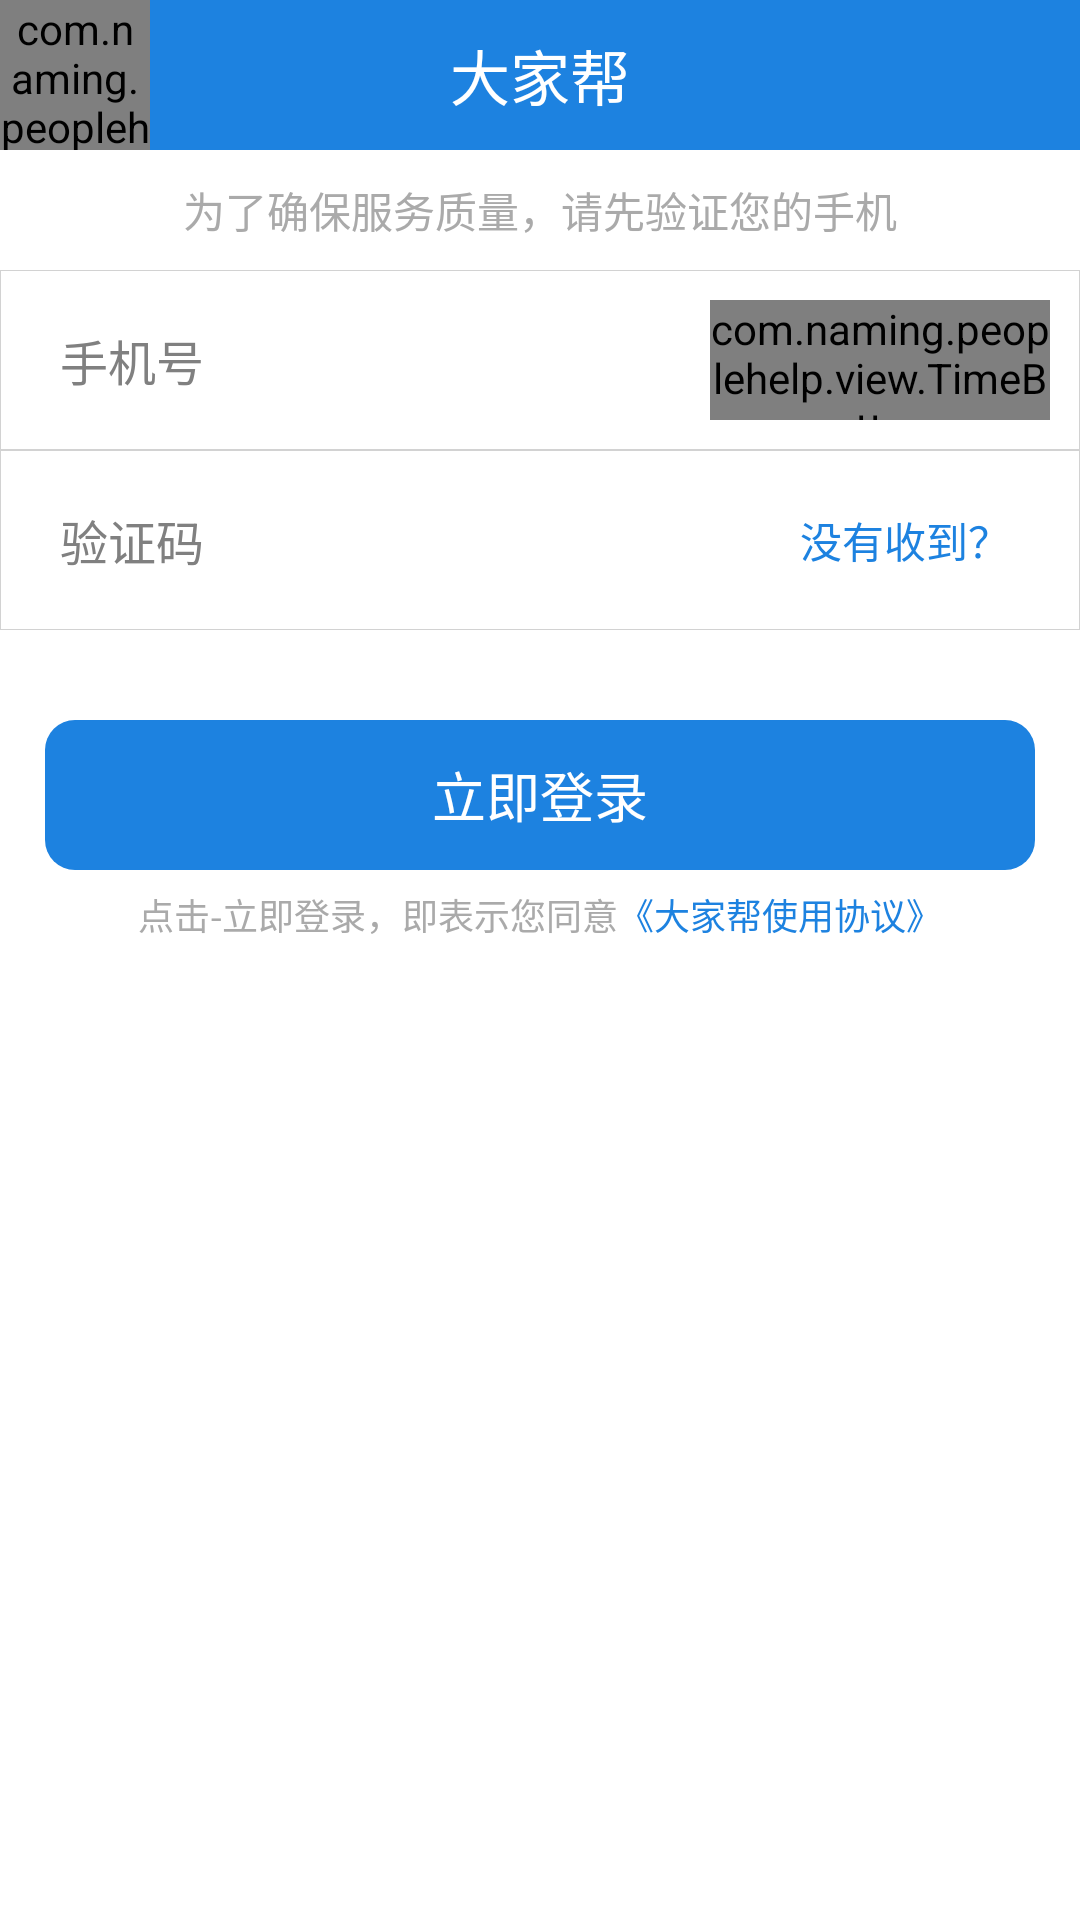

Write the Android layout XML for this screen, with the resource values it uses.
<!-- AndroidManifest.xml: application theme AppTheme -->
<!-- res/layout/activity_login.xml -->
<?xml version="1.0" encoding="utf-8"?>

<LinearLayout xmlns:android="http://schemas.android.com/apk/res/android"
    xmlns:tools="http://schemas.android.com/tools"
    android:layout_width="match_parent"
    android:layout_height="match_parent"
    android:orientation="vertical" >

    <include layout="@layout/comm_actionbar" />

    <RelativeLayout
        android:layout_width="fill_parent"
        android:layout_height="40dp" >

        <TextView
            android:layout_width="wrap_content"
            android:layout_height="wrap_content"
            android:layout_centerInParent="true"
            android:text="为了确保服务质量，请先验证您的手机"
            android:textColor="@color/gray_txt" />
    </RelativeLayout>

    <LinearLayout
        android:layout_width="fill_parent"
        android:layout_height="wrap_content"
        android:orientation="vertical" >

        <LinearLayout
            android:layout_width="fill_parent"
            android:layout_height="60dp"
            android:background="@drawable/selector_text_field"
            android:orientation="horizontal" >

            <EditText
                android:id="@+id/text_mine_phone"
                android:layout_width="0dp"
                android:layout_height="fill_parent"
                android:layout_gravity="center_horizontal"
                android:layout_marginLeft="10dp"
                android:layout_weight="2"
                android:background="@null"
                android:hint="手机号"
                android:inputType="phone"
                android:maxLength="11"
                android:paddingLeft="10dip"
                android:singleLine="true"
                android:textSize="16sp" />

            <com.naming.peoplehelp.view.TimeButton
                android:id="@+id/btn_get_validate"
                android:layout_width="0dp"
                android:layout_height="40dp"
                android:layout_gravity="center_vertical"
                android:layout_marginRight="10dp"
                android:layout_weight="1"
                android:background="@drawable/login_btn_bg"
                android:text="获取验证码"
                android:textColor="@color/white"
                android:textSize="14sp" />
        </LinearLayout>

        <LinearLayout
            android:layout_width="fill_parent"
            android:layout_height="60dp"
            android:background="@drawable/selector_text_field"
            android:orientation="horizontal" >

            <EditText
                android:id="@+id/text_validate_code"
                android:layout_width="0dp"
                android:layout_height="fill_parent"
                android:layout_gravity="center_horizontal"
                android:layout_marginLeft="10dp"
                android:layout_weight="2"
                android:background="@null"
                android:hint="验证码"
                android:inputType="number"
                android:maxLength="6"
                android:paddingLeft="10dip"
                android:singleLine="true"
                android:textSize="16sp" />

            <TextView
                android:id="@+id/label_no_validate"
                android:layout_width="0dp"
                android:layout_height="fill_parent"
                android:layout_weight="1"
                android:gravity="center"
                android:text="没有收到？"
                android:textColor="@color/blue_bg"
                android:textSize="14sp" />
        </LinearLayout>
    </LinearLayout>

    <RelativeLayout
        android:layout_width="fill_parent"
        android:layout_height="50dip"
        android:layout_marginTop="30dp"
        android:paddingLeft="15dp"
        android:paddingRight="15dp" >

        <Button
            android:id="@+id/btn_quick_login"
            android:layout_width="fill_parent"
            android:layout_height="50dp"
            android:background="@drawable/login_btn_bg"
            android:text="立即登录"
            android:textColor="@color/white"
            android:textSize="18sp" />
    </RelativeLayout>

    <LinearLayout
        android:layout_width="fill_parent"
        android:layout_height="30dp"
        android:gravity="center"
        android:orientation="horizontal" >

        <TextView
            android:layout_width="wrap_content"
            android:layout_height="wrap_content"
            android:layout_centerInParent="true"
            android:text="点击-立即登录，即表示您同意"
            android:textColor="@color/gray_txt"
            android:textSize="12sp" />

        <TextView
            android:id="@+id/label_to_agreement"
            android:layout_width="wrap_content"
            android:layout_height="wrap_content"
            android:layout_centerInParent="true"
            android:text="《大家帮使用协议》"
            android:textColor="@color/blue_bg"
            android:textSize="12sp" />
    </LinearLayout>

    <LinearLayout
        android:id="@+id/layout_call_service"
        android:layout_width="fill_parent"
        android:layout_height="wrap_content"
        android:visibility="gone"
        android:orientation="vertical" >

        <LinearLayout
            android:layout_width="fill_parent"
            android:layout_height="40dp"
            android:gravity="center"
            android:orientation="horizontal"
            android:padding="10dp" >

            <View
                android:layout_width="0dp"
                android:layout_height="0.1dip"
                android:layout_marginLeft="5dip"
                android:layout_marginRight="5dip"
                android:layout_weight="1"
                android:background="#ff000000" />

            <TextView
                android:layout_width="80dp"
                android:layout_height="fill_parent"
                android:gravity="center"
                android:text="温馨提示"
                android:textColor="@color/gray_txt"
                android:textSize="14sp" />

            <View
                android:layout_width="0dp"
                android:layout_height="0.1dip"
                android:layout_marginLeft="5dip"
                android:layout_marginRight="5dip"
                android:layout_weight="1"
                android:background="#ff000000" />
        </LinearLayout>

        <TextView
            android:layout_width="fill_parent"
            android:layout_height="wrap_content"
            android:layout_marginLeft="15dip"
            android:layout_marginRight="15dip"
            android:text="请检查手机号是否正确，如果正确但长时间没有收到验证码短信，可能是因为短信运营商网络不太给力，请拨打客服电话获取验证码"
            android:textSize="14sp" />

        <RelativeLayout
            android:layout_width="fill_parent"
            android:layout_height="50dip"
            android:layout_marginTop="30dp"
            android:paddingLeft="15dp"
            android:paddingRight="15dp" >

            <Button
                android:id="@+id/btn_call_service"
                android:layout_width="fill_parent"
                android:layout_height="50dp"
                android:background="@drawable/login_btn_bg"
                android:text="拨打客服电话获取验证码"
                android:textColor="@color/white"
                android:textSize="18sp" />
        </RelativeLayout>
    </LinearLayout>

</LinearLayout>
<!-- res/layout/comm_actionbar.xml (included above) -->
<?xml version="1.0" encoding="utf-8"?>
<RelativeLayout xmlns:android="http://schemas.android.com/apk/res/android"
    xmlns:app="http://schemas.android.com/apk/res-auto"
    android:layout_width="fill_parent"
    android:layout_height="50dp"
    android:background="@color/title_bg" >

    <com.naming.peoplehelp.view.MaterialImageView
        android:id="@+id/btn_back"
        android:layout_width="50dp"
        android:layout_height="50dp"
        android:layout_centerVertical="true"
        android:onClick="doBack"
        app:maskColor="#ffffffff"
        android:src="@drawable/icon_back" />

    <TextView
        android:id="@+id/label_actionbar"
        android:layout_width="wrap_content"
        android:layout_height="wrap_content"
        android:layout_centerInParent="true"
        android:text="@string/app_name"
        android:textColor="@color/white"
        android:textSize="20sp" />

</RelativeLayout>
<!-- resources referenced by this layout -->
<resources>
  <color name="blue_bg">#1D82E0</color>
  <color name="gray_txt">#ffaaaaaa</color>
  <color name="title_bg">#1D82E0</color>
  <color name="white">#ffffffff</color>
  <!-- drawable icon_back: png bitmap (drawable-xhdpi, 181 bytes) -->
  <!-- drawable login_btn_bg (drawable) -->
  <?xml version="1.0" encoding="utf-8"?>
  
  <selector xmlns:android="http://schemas.android.com/apk/res/android">
  
      <item android:state_enabled="false" android:drawable="@drawable/login_btn_bg_disable"/>
      <item android:drawable="@drawable/login_btn_bg_pressed" android:state_pressed="true"/>
       <item android:drawable="@drawable/login_btn_bg_pressed" android:state_focused="true"/>
      <item android:drawable="@drawable/login_btn_bg_normal"/>
      
  
  </selector>
  <!-- drawable selector_text_field (drawable) -->
  <?xml version="1.0" encoding="utf-8"?>
  <selector xmlns:android="http://schemas.android.com/apk/res/android">
      <item android:state_pressed="true" android:drawable="@drawable/text_field_pressed" />
      <item android:state_pressed="false" android:drawable="@drawable/text_field" />
  </selector>
  <string name="app_name">大家帮</string>
  <style name="AppTheme" parent="AppBaseTheme">
          
          <item name="android:windowNoTitle">true</item>
      </style>
  <!-- drawable login_btn_bg_disable (drawable) -->
  <?xml version="1.0" encoding="utf-8"?>
  
  <shape xmlns:android="http://schemas.android.com/apk/res/android" >
      <solid android:color="#CCCCCC"></solid>
      <corners android:radius="10dip"></corners>
  </shape>
  <!-- drawable login_btn_bg_pressed (drawable) -->
  <?xml version="1.0" encoding="utf-8"?>
  
  <shape xmlns:android="http://schemas.android.com/apk/res/android" >
      <solid android:color="#235BAF"></solid>
      <corners android:radius="10dip"></corners>
  </shape>
  <!-- drawable login_btn_bg_normal (drawable) -->
  <?xml version="1.0" encoding="utf-8"?>
  
  <shape xmlns:android="http://schemas.android.com/apk/res/android" >
      <solid android:color="@color/blue_bg"></solid>
      <corners android:radius="10dip"></corners>
  </shape>
  <!-- drawable text_field_pressed (drawable) -->
  <?xml version="1.0" encoding="utf-8"?>
  <shape android:shape="rectangle"
    xmlns:android="http://schemas.android.com/apk/res/android">
      <stroke android:width="0.5px" android:color="@color/color_d2" />
      <solid android:color="@color/text_field_pressed" />
  </shape>
  <!-- drawable text_field (drawable) -->
  <?xml version="1.0" encoding="utf-8"?>
  <shape android:shape="rectangle"
    xmlns:android="http://schemas.android.com/apk/res/android">
      <stroke android:width="0.5px" android:color="@color/color_d2" />
      <solid android:color="@color/white" />
  </shape>
  <style name="AppBaseTheme" parent="android:Theme.Light">
          
      </style>
  <color name="color_d2">#ffd2d2d2</color>
  <color name="text_field_pressed">#ffededed</color>
</resources>
